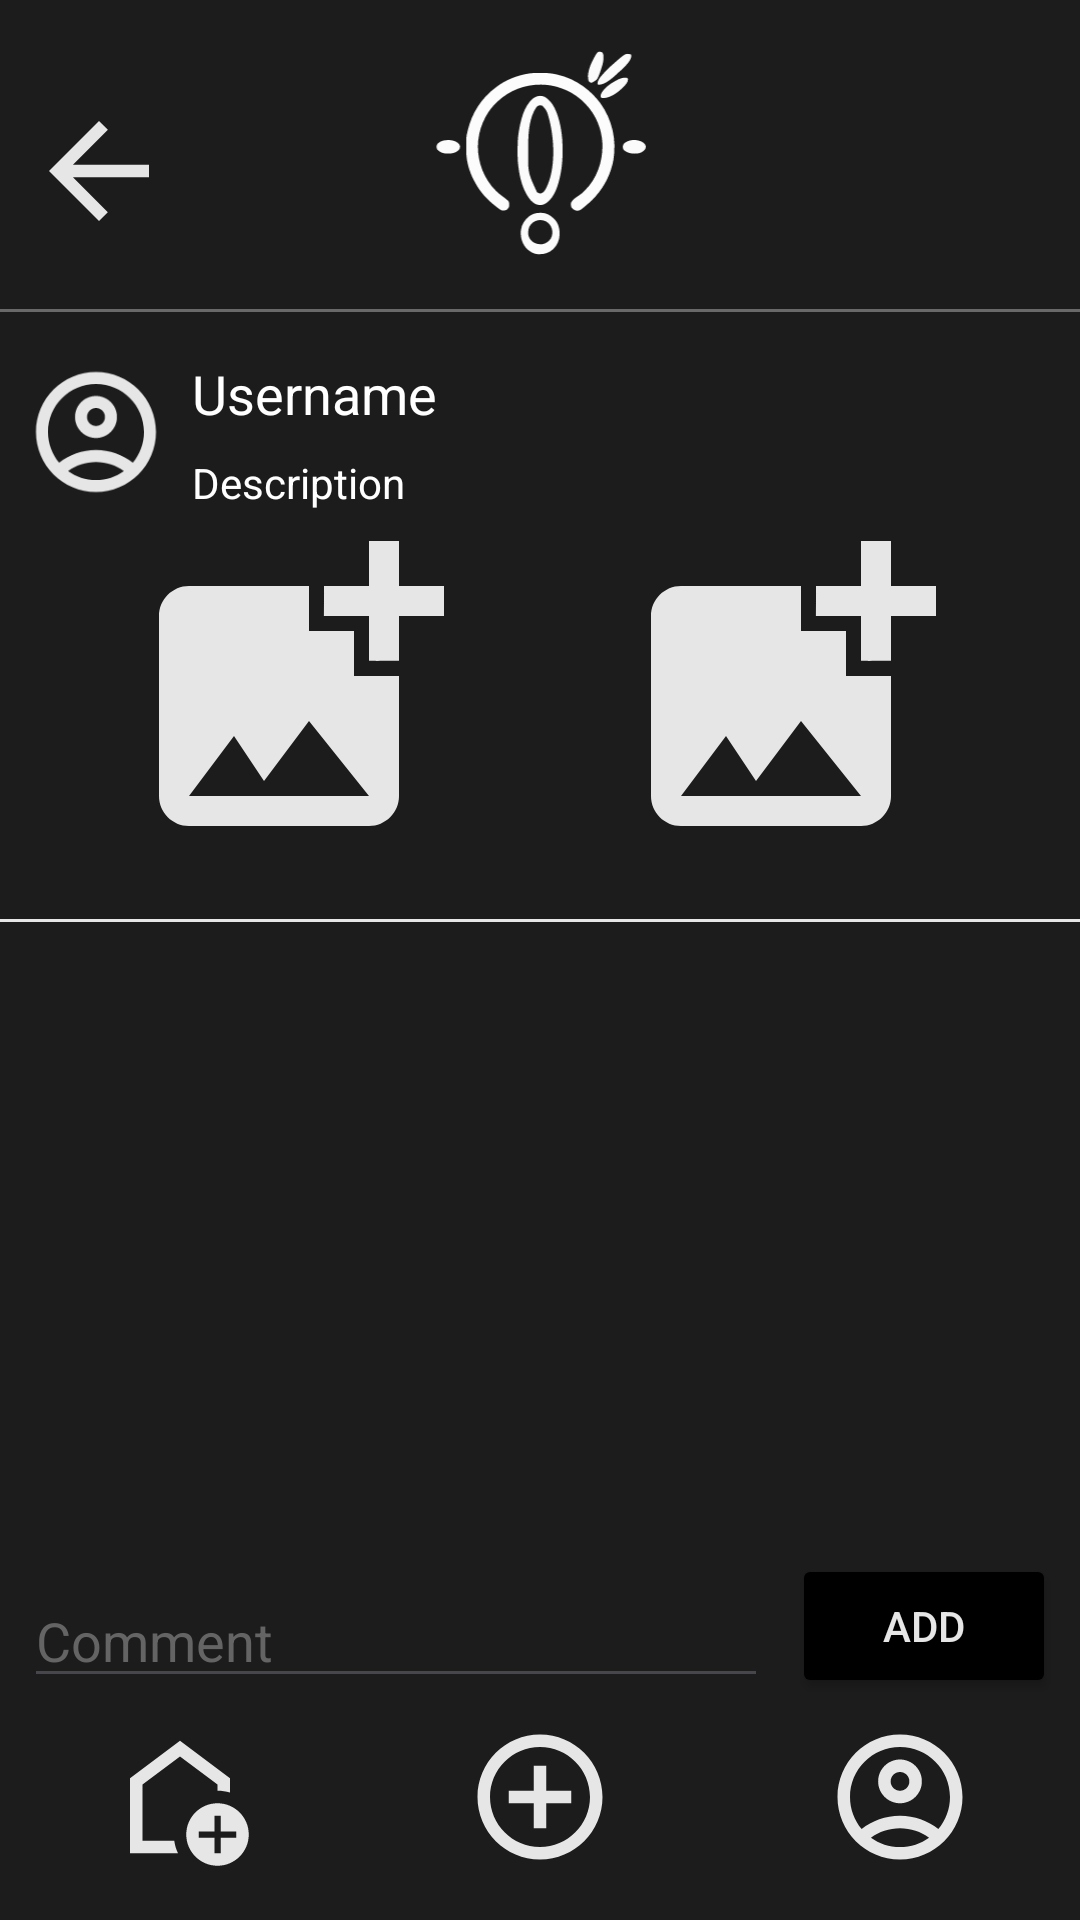

Reconstruct the res/layout file that produces this screen, plus the resources it refers to.
<!-- AndroidManifest.xml: application theme Theme.OskarChatter -->
<!-- res/layout/activity_single_post.xml -->
<?xml version="1.0" encoding="utf-8"?>
<androidx.constraintlayout.widget.ConstraintLayout xmlns:android="http://schemas.android.com/apk/res/android"
    xmlns:app="http://schemas.android.com/apk/res-auto"
    xmlns:tools="http://schemas.android.com/tools"
    android:id="@+id/main"
    android:layout_width="match_parent"
    android:background="@color/greyish"
    android:layout_height="match_parent"
    tools:context=".SingleComment">

    <View
        android:id="@+id/topDivider5"
        android:layout_width="0dp"
        android:layout_height="1dp"
        android:layout_marginTop="16dp"
        android:background="@color/whiteish"
        app:layout_constraintEnd_toEndOf="parent"
        app:layout_constraintHorizontal_bias="0.0"
        app:layout_constraintStart_toStartOf="parent"
        app:layout_constraintTop_toBottomOf="@+id/linearLayout3" />

    <LinearLayout
        android:id="@+id/linearLayout3"
        android:layout_width="0dp"
        android:layout_height="wrap_content"
        android:layout_marginStart="16dp"
        android:layout_marginEnd="16dp"
        android:orientation="horizontal"
        app:layout_constraintEnd_toEndOf="parent"
        app:layout_constraintStart_toStartOf="parent"
        app:layout_constraintTop_toBottomOf="@+id/textView13">

        <ImageView
            android:id="@+id/img1"
            android:layout_width="80dp"
            android:layout_height="120dp"
            android:layout_weight="1"
            app:srcCompat="@drawable/baseline_add_photo_alternate_24" />

        <ImageView
            android:id="@+id/img2"
            android:layout_width="80dp"
            android:layout_height="120dp"
            android:layout_weight="1"
            app:srcCompat="@drawable/baseline_add_photo_alternate_24" />

    </LinearLayout>

    <ImageView
        android:id="@+id/imageView5"
        android:layout_width="48dp"
        android:layout_height="48dp"
        android:layout_marginStart="8dp"
        android:layout_marginTop="16dp"
        app:layout_constraintStart_toStartOf="parent"
        app:layout_constraintTop_toBottomOf="@+id/topDivider4"
        app:srcCompat="@drawable/outline_account_circle_24" />

    <View
        android:id="@+id/topDivider4"
        android:layout_width="0dp"
        android:layout_height="1dp"
        android:layout_marginTop="8dp"
        android:background="@color/text"
        app:layout_constraintEnd_toEndOf="parent"
        app:layout_constraintHorizontal_bias="0.0"
        app:layout_constraintStart_toStartOf="parent"
        app:layout_constraintTop_toBottomOf="@+id/imageView6" />

    <ImageView
        android:id="@+id/imageView6"
        android:layout_width="81dp"
        android:layout_height="79dp"
        android:layout_marginTop="16dp"
        app:layout_constraintEnd_toEndOf="parent"
        app:layout_constraintStart_toStartOf="parent"
        app:layout_constraintTop_toTopOf="parent"
        app:srcCompat="@drawable/logo_oskar" />

    <TextView
        android:id="@+id/textView10"
        android:layout_width="wrap_content"
        android:layout_height="wrap_content"
        android:layout_marginStart="8dp"
        android:layout_marginTop="16dp"
        android:text="Username"
        android:textColor="@color/white"
        android:textSize="18sp"
        app:layout_constraintStart_toEndOf="@+id/imageView5"
        app:layout_constraintTop_toTopOf="@+id/topDivider4" />

    <TextView
        android:id="@+id/textView13"
        android:layout_width="wrap_content"
        android:layout_height="wrap_content"
        android:layout_marginStart="8dp"
        android:layout_marginTop="8dp"
        android:layout_marginBottom="8dp"
        android:text="Description"
        android:textColor="@color/white"
        android:textSize="14sp"
        app:layout_constraintBottom_toTopOf="@+id/linearLayout3"
        app:layout_constraintStart_toEndOf="@+id/imageView5"
        app:layout_constraintTop_toBottomOf="@+id/textView10" />

    <LinearLayout
        android:id="@+id/linearLayout2"
        android:layout_width="0dp"
        android:layout_height="wrap_content"
        android:layout_marginBottom="16dp"
        android:orientation="horizontal"
        app:layout_constraintBottom_toBottomOf="parent"
        app:layout_constraintEnd_toEndOf="parent"
        app:layout_constraintStart_toStartOf="parent">

        <ImageView
            android:id="@+id/cmnts_home"
            android:layout_width="50dp"
            android:layout_height="50dp"
            android:layout_weight="1"
            app:srcCompat="@drawable/outline_add_home_24" />

        <ImageView
            android:id="@+id/cmnts_add"
            android:layout_width="50dp"
            android:layout_height="50dp"
            android:layout_weight="1"
            app:srcCompat="@drawable/baseline_add_circle_outline_24" />

        <ImageView
            android:id="@+id/cmnts_user"
            android:layout_width="50dp"
            android:layout_height="50dp"
            android:layout_weight="1"
            app:srcCompat="@drawable/outline_account_circle_24" />
    </LinearLayout>

    <androidx.recyclerview.widget.RecyclerView
        android:id="@+id/CmntRecyclerView"
        android:layout_width="0dp"
        android:layout_height="0dp"
        android:layout_marginTop="8dp"
        android:layout_marginBottom="8dp"
        app:layout_constraintBottom_toTopOf="@+id/addCmnt"
        app:layout_constraintEnd_toEndOf="parent"
        app:layout_constraintHorizontal_bias="0.0"
        app:layout_constraintStart_toStartOf="parent"
        app:layout_constraintTop_toBottomOf="@+id/topDivider5" />

    <EditText
        android:id="@+id/cmnt_Edittext"
        android:layout_width="0dp"
        android:layout_height="wrap_content"
        android:layout_marginStart="8dp"
        android:layout_marginEnd="8dp"
        android:layout_marginBottom="8dp"
        android:ems="10"
        android:inputType="text"
        android:hint="Comment"
        android:textColorHint="#E26F6D6D"
        android:textColor="@color/white"
        app:layout_constraintBottom_toTopOf="@+id/linearLayout2"
        app:layout_constraintEnd_toStartOf="@+id/addCmnt"
        app:layout_constraintStart_toStartOf="parent" />

    <Button
        android:id="@+id/addCmnt"
        android:layout_width="wrap_content"
        android:layout_height="wrap_content"
        android:layout_marginEnd="8dp"
        android:layout_marginBottom="8dp"
        android:backgroundTint="@color/black"
        android:textColor="@color/whiteish"
        android:text="Add"
        app:layout_constraintBottom_toTopOf="@+id/linearLayout2"
        app:layout_constraintEnd_toEndOf="parent" />

    <ImageView
        android:id="@+id/backarrow"
        android:layout_width="50dp"
        android:layout_height="50dp"
        android:layout_marginStart="8dp"
        android:layout_marginTop="32dp"
        app:layout_constraintStart_toStartOf="parent"
        app:layout_constraintTop_toTopOf="parent"
        app:srcCompat="@drawable/back" />
</androidx.constraintlayout.widget.ConstraintLayout>
<!-- resources referenced by this layout -->
<resources>
  <color name="black">#FF000000</color>
  <color name="greyish">#1c1c1c</color>
  <color name="text">#696969</color>
  <color name="white">#FFFFFFFF</color>
  <color name="whiteish">#e6e6e6</color>
  <!-- drawable back (drawable) -->
  <vector xmlns:android="http://schemas.android.com/apk/res/android" android:autoMirrored="true" android:height="24dp" android:tint="#E6E6E6" android:viewportHeight="24" android:viewportWidth="24" android:width="24dp">
        
      <path android:fillColor="@android:color/white" android:pathData="M20,11H7.83l5.59,-5.59L12,4l-8,8 8,8 1.41,-1.41L7.83,13H20v-2z"/>
      
  </vector>
  <!-- drawable baseline_add_circle_outline_24 (drawable) -->
  <vector xmlns:android="http://schemas.android.com/apk/res/android" android:height="24dp" android:tint="#E6E6E6" android:viewportHeight="24" android:viewportWidth="24" android:width="24dp">
        
      <path android:fillColor="@android:color/white" android:pathData="M13,7h-2v4L7,11v2h4v4h2v-4h4v-2h-4L13,7zM12,2C6.48,2 2,6.48 2,12s4.48,10 10,10 10,-4.48 10,-10S17.52,2 12,2zM12,20c-4.41,0 -8,-3.59 -8,-8s3.59,-8 8,-8 8,3.59 8,8 -3.59,8 -8,8z"/>
      
  </vector>
  <!-- drawable baseline_add_photo_alternate_24 (drawable) -->
  <vector xmlns:android="http://schemas.android.com/apk/res/android" android:height="24dp" android:tint="#E6E6E6" android:viewportHeight="24" android:viewportWidth="24" android:width="24dp">
        
      <path android:fillColor="@android:color/white" android:pathData="M19,7v2.99s-1.99,0.01 -2,0L17,7h-3s0.01,-1.99 0,-2h3L17,2h2v3h3v2h-3zM16,11L16,8h-3L13,5L5,5c-1.1,0 -2,0.9 -2,2v12c0,1.1 0.9,2 2,2h12c1.1,0 2,-0.9 2,-2v-8h-3zM5,19l3,-4 2,3 3,-4 4,5L5,19z"/>
      
  </vector>
  <!-- drawable logo_oskar: vector/xml drawable (drawable, 6646 chars, omitted) -->
  <!-- drawable outline_account_circle_24 (drawable) -->
  <vector xmlns:android="http://schemas.android.com/apk/res/android" android:height="24dp" android:tint="#E6E6E6" android:viewportHeight="24" android:viewportWidth="24" android:width="24dp">
        
      <path android:fillColor="@android:color/white" android:pathData="M12,2C6.48,2 2,6.48 2,12s4.48,10 10,10s10,-4.48 10,-10S17.52,2 12,2zM7.35,18.5C8.66,17.56 10.26,17 12,17s3.34,0.56 4.65,1.5C15.34,19.44 13.74,20 12,20S8.66,19.44 7.35,18.5zM18.14,17.12L18.14,17.12C16.45,15.8 14.32,15 12,15s-4.45,0.8 -6.14,2.12l0,0C4.7,15.73 4,13.95 4,12c0,-4.42 3.58,-8 8,-8s8,3.58 8,8C20,13.95 19.3,15.73 18.14,17.12z"/>
        
      <path android:fillColor="@android:color/white" android:pathData="M12,6c-1.93,0 -3.5,1.57 -3.5,3.5S10.07,13 12,13s3.5,-1.57 3.5,-3.5S13.93,6 12,6zM12,11c-0.83,0 -1.5,-0.67 -1.5,-1.5S11.17,8 12,8s1.5,0.67 1.5,1.5S12.83,11 12,11z"/>
      
  </vector>
  <!-- drawable outline_add_home_24 (drawable) -->
  <vector xmlns:android="http://schemas.android.com/apk/res/android" android:height="24dp" android:tint="#E6E6E6" android:viewportHeight="24" android:viewportWidth="24" android:width="24dp">
        
      <path android:fillColor="@android:color/white" android:pathData="M12,5.5l6,4.5v1c0.7,0 1.37,0.1 2,0.29V9l-8,-6L4,9v12h7.68c-0.3,-0.62 -0.5,-1.29 -0.6,-2H6v-9L12,5.5z"/>
        
      <path android:fillColor="@android:color/white" android:pathData="M18,13c-2.76,0 -5,2.24 -5,5s2.24,5 5,5s5,-2.24 5,-5S20.76,13 18,13zM21,18.5h-2.5V21h-1v-2.5H15v-1h2.5V15h1v2.5H21V18.5z"/>
      
  </vector>
  <style name="Theme.OskarChatter" parent="Base.Theme.OskarChatter" />
  <style name="Base.Theme.OskarChatter" parent="Theme.Material3.DayNight.NoActionBar">
          
          
      </style>
</resources>
